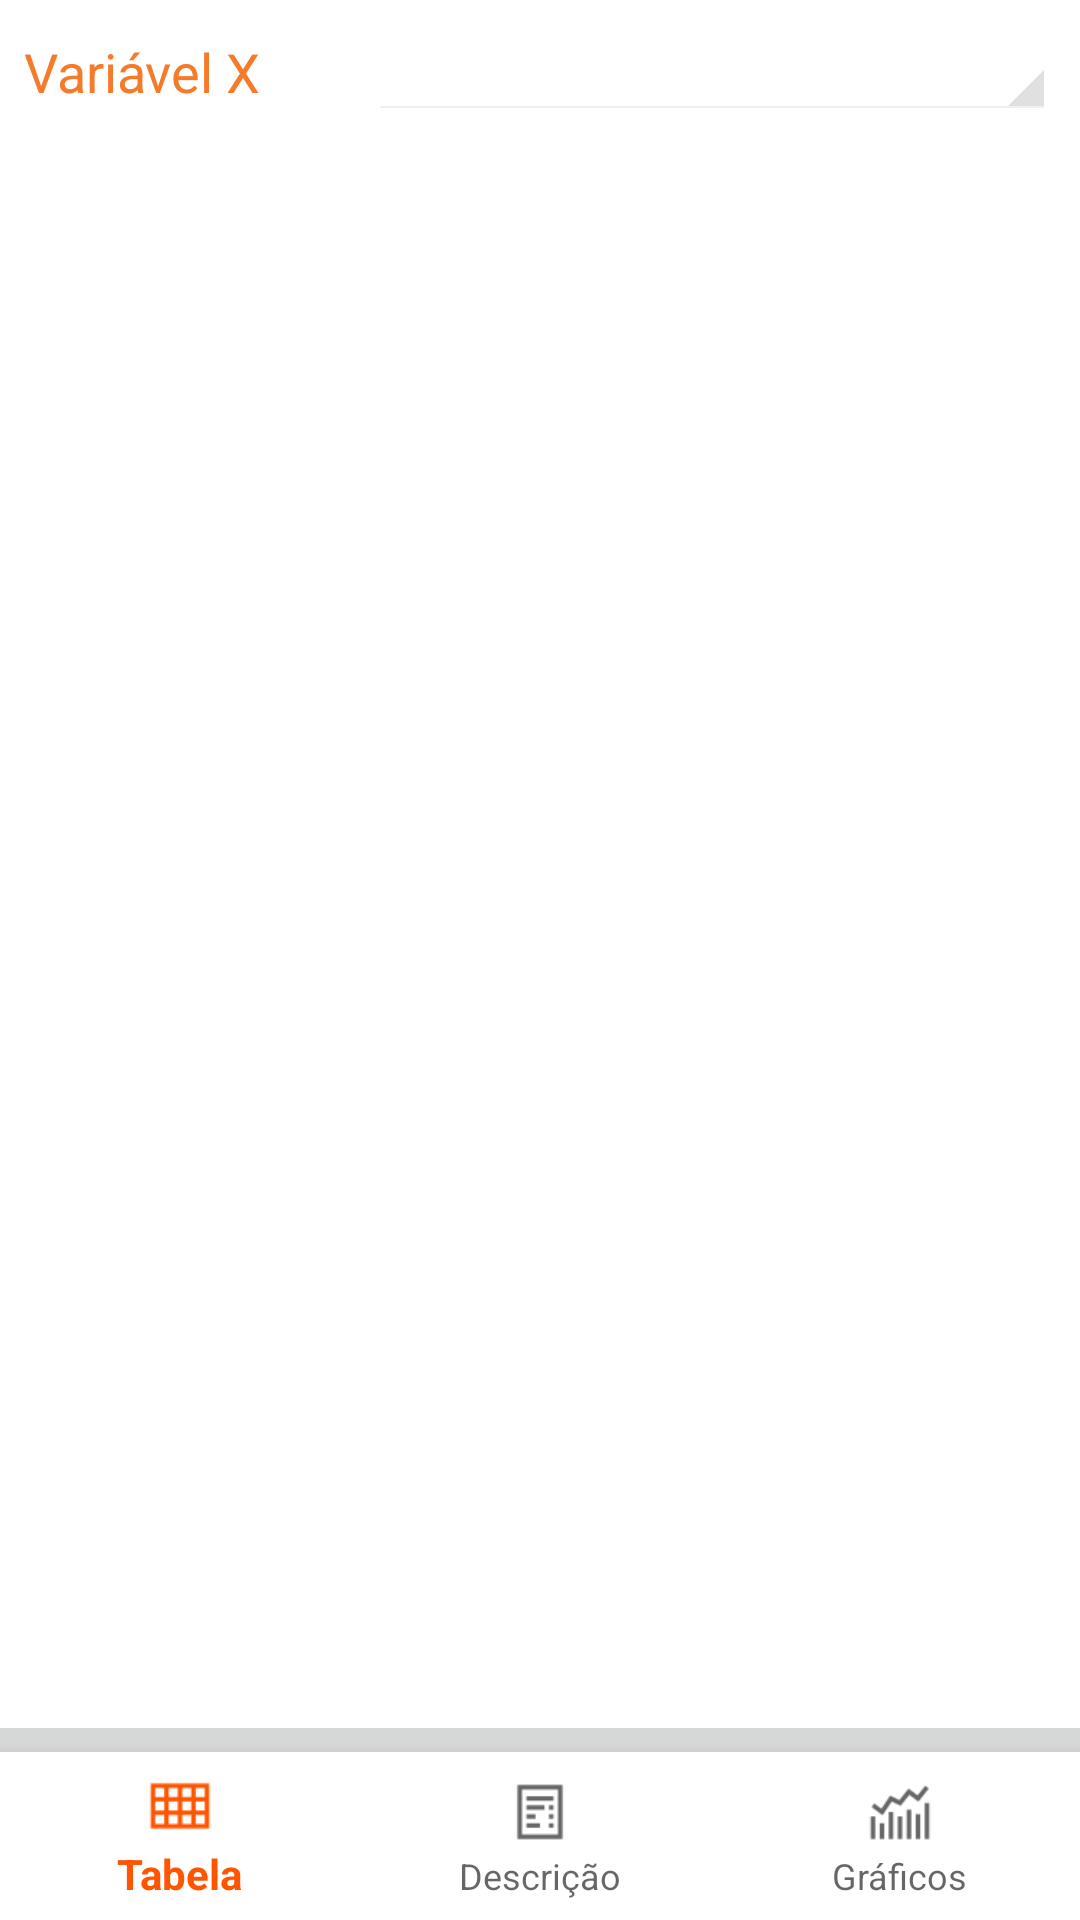

Android layout source for this screen:
<!-- AndroidManifest.xml: application theme AppTheme -->
<!-- res/layout/fragment_data_analyse.xml -->
<android.support.constraint.ConstraintLayout xmlns:android="http://schemas.android.com/apk/res/android"
    xmlns:app="http://schemas.android.com/apk/res-auto"
    xmlns:tools="http://schemas.android.com/tools"
    android:layout_width="match_parent"
    android:layout_height="match_parent"
    android:background="?attr/colorButtonNormal"
    tools:context="com.sharktech.projectprob.views.DataAnalyseView">

    <LinearLayout
        android:id="@+id/linear_variable"
        android:layout_width="match_parent"
        android:layout_height="wrap_content"
        android:background="@android:color/white"
        android:orientation="horizontal"
        android:paddingLeft="@dimen/minimum_gap"
        android:paddingRight="@dimen/minimum_gap"
        android:paddingTop="@dimen/minimum_gap"
        app:layout_constraintLeft_toLeftOf="parent"
        app:layout_constraintRight_toRightOf="parent"
        app:layout_constraintTop_toTopOf="parent">

        <TextView
            style="@style/TextViewColored"
            android:layout_width="0dp"
            android:layout_height="match_parent"
            android:layout_weight="1"
            android:gravity="center_vertical"
            android:text="@string/txt_variable" />

        <Spinner
            android:id="@+id/spn_variable"
            style="@style/Platform.Widget.AppCompat.Spinner"
            android:layout_width="0dp"
            android:layout_height="match_parent"
            android:layout_weight="2"
            android:foregroundGravity="right"
            android:gravity="end"
            android:spinnerMode="dialog" />
    </LinearLayout>

    <FrameLayout
        android:id="@+id/content_data_analyse"
        android:layout_width="0dp"
        android:layout_height="0dp"
        android:layout_marginBottom="@dimen/minimum_gap"
        android:background="@android:color/white"
        android:padding="@dimen/minimum_gap"
        app:layout_constraintBottom_toTopOf="@+id/nav_data_analyse"
        app:layout_constraintLeft_toLeftOf="parent"
        app:layout_constraintRight_toRightOf="parent"
        app:layout_constraintTop_toBottomOf="@+id/linear_variable">

    </FrameLayout>

    <android.support.design.widget.BottomNavigationView
        android:id="@+id/nav_data_analyse"
        android:layout_width="0dp"
        android:layout_height="56dp"
        android:background="@android:color/white"
        app:layout_constraintBottom_toBottomOf="parent"
        app:layout_constraintLeft_toLeftOf="parent"
        app:layout_constraintRight_toRightOf="parent"
        app:menu="@menu/menu_analyse_data" />
</android.support.constraint.ConstraintLayout>
<!-- resources referenced by this layout -->
<resources>
  <dimen name="minimum_gap">8dp</dimen>
  <string name="txt_variable">Variável X</string>
  <style name="TextViewColored" parent="Base.TextAppearance.AppCompat.Large">
          <item name="android:textColor">@color/color_primary_light</item>
          <item name="android:textSize">18sp</item>
      </style>
  <style name="AppTheme" parent="Theme.AppCompat.Light.DarkActionBar">
          
          <item name="colorPrimary">@color/color_primary</item>
          <item name="colorPrimaryDark">@color/color_primary_dark</item>
          <item name="colorAccent">@color/colorAccent</item>
      </style>
  <color name="color_primary_light">#f57b2a</color>
  <color name="color_primary">@color/colorAccent</color>
  <color name="color_primary_dark">#d44700</color>
  <color name="colorAccent">#ff5500</color>
</resources>
